Run: headless pygame with SDL's dummy video driver; simulated clock (each Clock.tick advances the game by its frame time, no real sleeping); random seed 0; keys injected as events and as key.get_pressed() state; no mouse input.
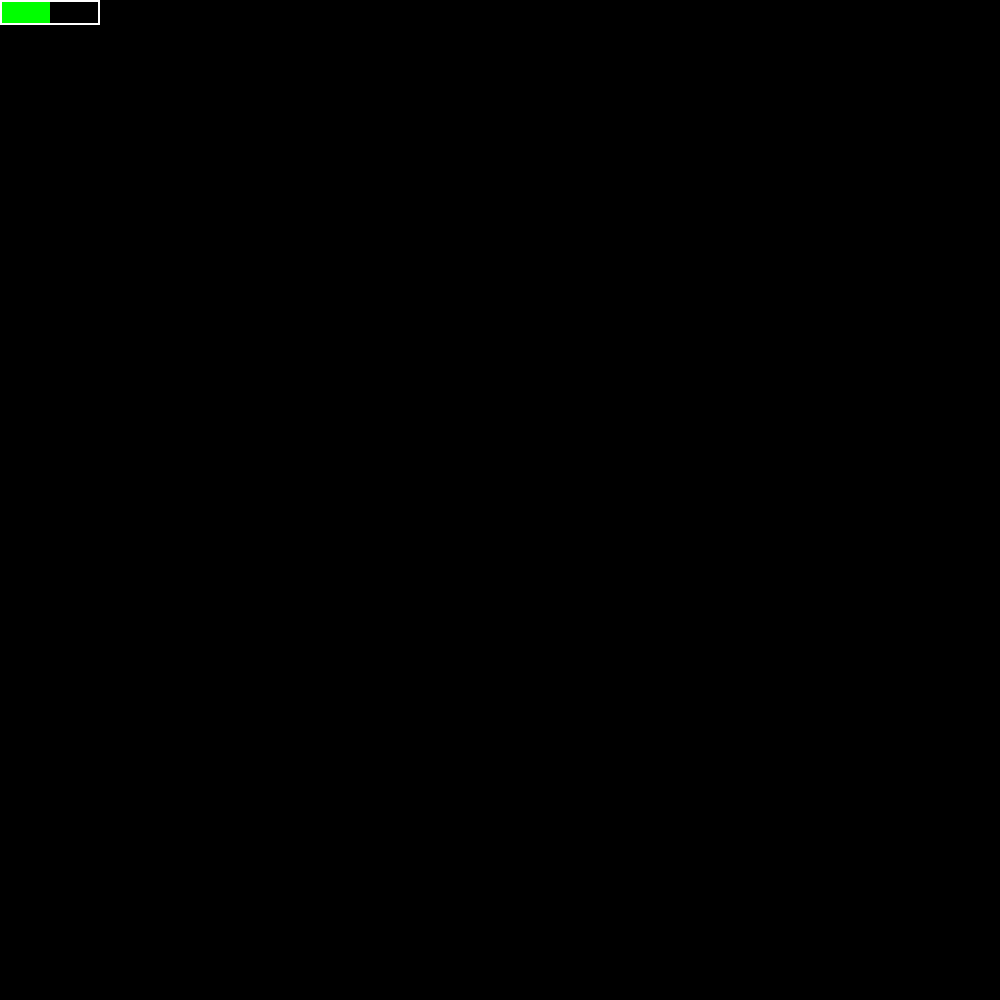
Frame 1 of 4 · flips 1–60 · no input
Frame 2 of 4 · flips 61–180 · tapped SPACE, RETURN · held RIGHT (→), D · screen unchanged from frame 1, image omitted
Frame 3 of 4 · flips 181–300 · held DOWN (↓), S · screen unchanged from frame 2, image omitted
Frame 4 of 4 · flips 301–420 · held LEFT (←), A, UP (↑), W · screen unchanged from frame 3, image omitted

The pygame program that drew these frames:

import pygame
import sys
scene=pygame.display.set_mode((1000, 1000))
def level_bar(player_level, player_xp):
    """Creates a rectangle that will show in a % the player's level progression."""
    # Fill the rectangle with the player's level progression
    pygame.draw.rect(scene, (0, 255, 0), (0, 0, (player_xp/100)*100, 25))
    # Draw the border rectangle
    pygame.draw.rect(scene, (255, 255, 255), (0, 0, 100, 25), 2)


def game_loop():
    """Main game loop."""
    while True:
        level_bar(1, 50)
        pygame.display.update()
        for event in pygame.event.get():
            if event.type == pygame.QUIT:
                pygame.quit()
                sys.exit()

game_loop()
